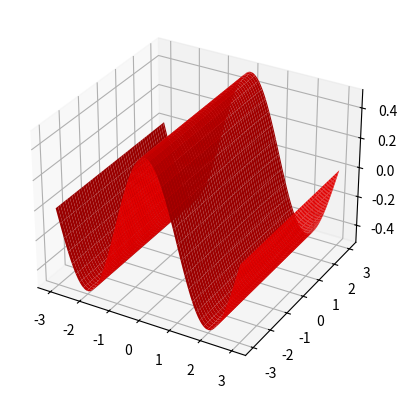

Write the Python code that produced this figure.
import matplotlib.pyplot as plt
import matplotlib.animation as animation
import numpy
 
abbildung = plt.figure()
achsen = plt.axes(projection="3d")

freq = 1.5 #frequence
ampl = 0.5 #amplitude
color = "red"

x2 = numpy.linspace(-3, 3, 100)
y2 = numpy.linspace(-3, 3, 100)
x2, y2 = numpy.meshgrid(x2, y2)

z2= numpy.cos(freq*x2* numpy.pi/3)*ampl
achsen.plot_surface(x2, y2, z2, color = color)

def schritt(i):
    z2= numpy.cos((freq*x2 + 1*i)* numpy.pi/3)*ampl
    achsen.clear()
    achsen.plot_surface(x2, y2, z2, color = color)
  
ani = animation.FuncAnimation(abbildung, schritt, interval = 30, blit = False)

plt.show()